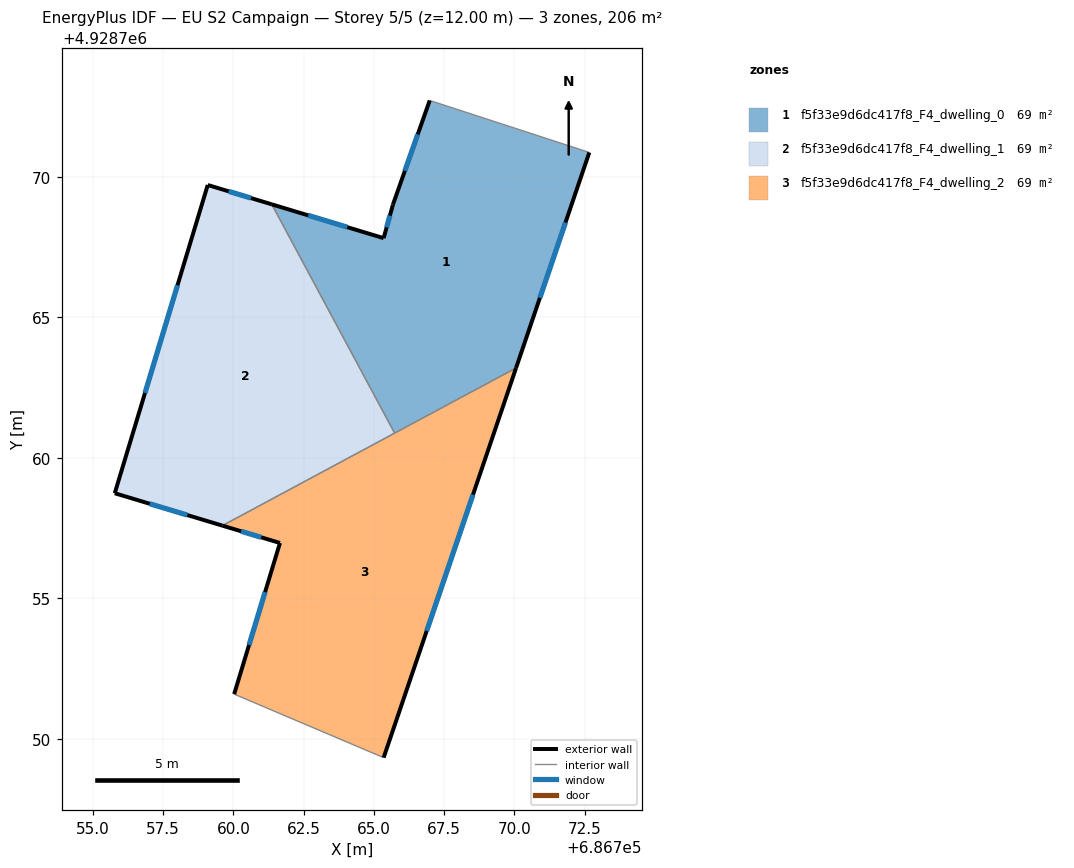
=== STOREY PLAN SPEC (per zone: floor XY polygon, exterior-wall plan segments, windows/doors) ===
zone 1: f5f33e9d6dc417f8_F4_dwelling_0  (68.7 m²)
  floor: (686770.06, 4928763.20) (686772.67, 4928770.87) (686766.99, 4928772.72) (686765.68, 4928769.01) (686765.35, 4928767.82) (686761.37, 4928769.02) (686765.74, 4928760.88)
  exterior wall: (686765.68, 4928769.01) – (686766.99, 4928772.72)  [3.9 m]
    window: (686766.11, 4928770.22) – (686766.56, 4928771.51)  [1.4 m²]
  exterior wall: (686772.67, 4928770.87) – (686770.06, 4928763.20)  [8.1 m]
    window: (686771.82, 4928768.37) – (686770.91, 4928765.69)  [3.0 m²]
  exterior wall: (686761.37, 4928769.02) – (686765.35, 4928767.82)  [4.2 m]
    window: (686762.67, 4928768.63) – (686764.06, 4928768.21)  [1.5 m²]
  exterior wall: (686765.35, 4928767.82) – (686765.68, 4928769.01)  [1.2 m]
    window: (686765.46, 4928768.21) – (686765.57, 4928768.62)  [0.5 m²]
  interior walls: 3
zone 2: f5f33e9d6dc417f8_F4_dwelling_1  (68.7 m²)
  floor: (686765.74, 4928760.88) (686761.37, 4928769.02) (686759.09, 4928769.71) (686755.78, 4928758.74) (686759.61, 4928757.59)
  exterior wall: (686759.61, 4928757.59) – (686755.78, 4928758.74)  [4.0 m]
    window: (686758.37, 4928757.96) – (686757.03, 4928758.37)  [1.5 m²]
  exterior wall: (686755.78, 4928758.74) – (686759.09, 4928769.71)  [11.5 m]
    window: (686756.86, 4928762.31) – (686758.01, 4928766.14)  [4.2 m²]
  exterior wall: (686759.09, 4928769.71) – (686761.37, 4928769.02)  [2.4 m]
    window: (686759.83, 4928769.49) – (686760.63, 4928769.25)  [0.9 m²]
  interior walls: 2
zone 3: f5f33e9d6dc417f8_F4_dwelling_2  (68.7 m²)
  floor: (686765.35, 4928749.33) (686770.06, 4928763.20) (686759.61, 4928757.59) (686761.66, 4928756.97) (686760.03, 4928751.59)
  exterior wall: (686770.06, 4928763.20) – (686765.35, 4928749.33)  [14.6 m]
    window: (686768.53, 4928758.69) – (686766.88, 4928753.84)  [5.4 m²]
  exterior wall: (686760.03, 4928751.59) – (686761.66, 4928756.97)  [5.6 m]
    window: (686760.56, 4928753.34) – (686761.13, 4928755.22)  [2.1 m²]
  exterior wall: (686761.66, 4928756.97) – (686759.61, 4928757.59)  [2.1 m]
    window: (686760.99, 4928757.17) – (686760.28, 4928757.39)  [0.8 m²]
  interior walls: 3

=== DERIVED (storey summary) ===
Building: EU S2 Campaign
Storey: 5 of 5  (floor level z = 12.00 m)
Storey gross floor area: 206.2 m²
Zones on this storey: 3
  - f5f33e9d6dc417f8_F4_dwelling_0: floor 68.7 m²; exterior wall 17.4 m (52.3 m²); 4 window(s) 6.4 m²; WWR 12.2%
  - f5f33e9d6dc417f8_F4_dwelling_1: floor 68.7 m²; exterior wall 17.8 m (53.5 m²); 3 window(s) 6.5 m²; WWR 12.2%
  - f5f33e9d6dc417f8_F4_dwelling_2: floor 68.7 m²; exterior wall 22.4 m (67.2 m²); 3 window(s) 8.2 m²; WWR 12.2%
Zone adjacency (shared interzone walls):
  - f5f33e9d6dc417f8_F4_dwelling_0 ↔ f5f33e9d6dc417f8_F4_dwelling_1
  - f5f33e9d6dc417f8_F4_dwelling_0 ↔ f5f33e9d6dc417f8_F4_dwelling_2
  - f5f33e9d6dc417f8_F4_dwelling_1 ↔ f5f33e9d6dc417f8_F4_dwelling_2